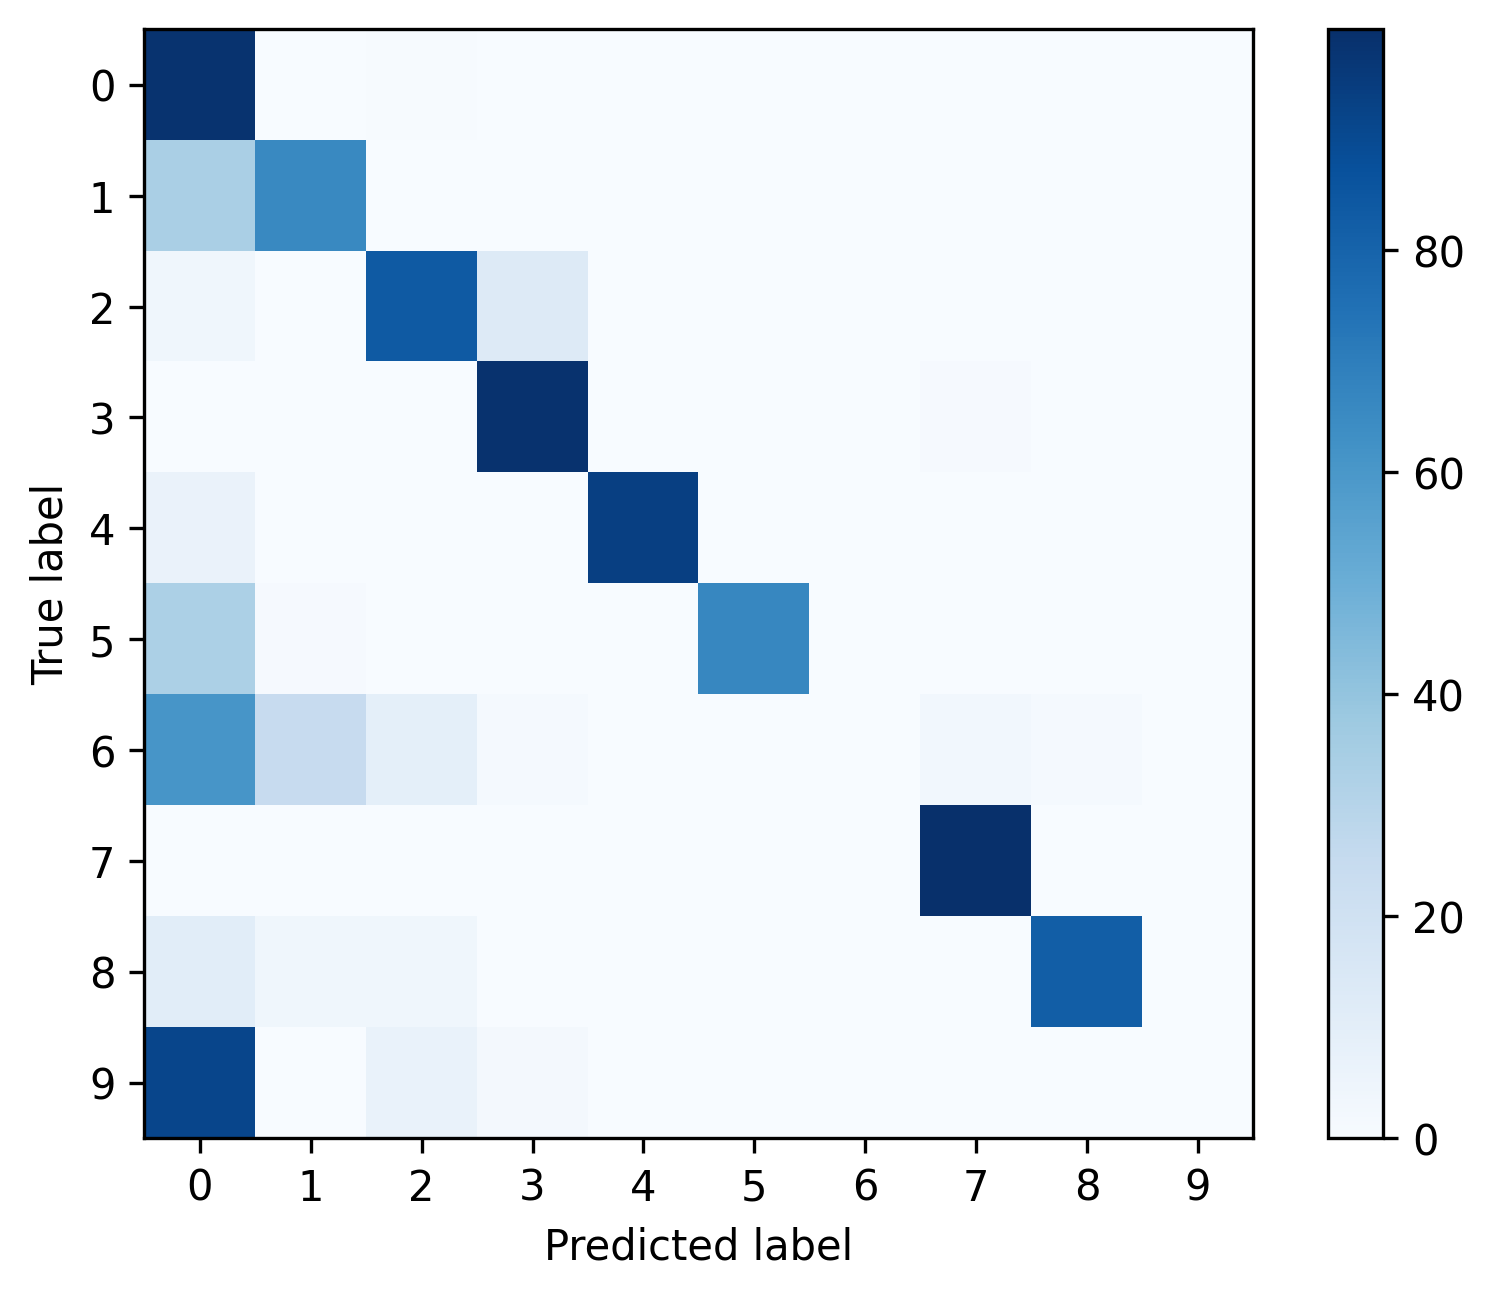

The file beside this chart, header and first rows:
, 0, 1, 2, 3, 4, 5, 6, 7, 8, 9
0, 0.9862, 0.001552, 0.004939, 0.003669, 0.001129, 0.0004234, 0.0, 0.001976, 0.0, 7.056167090036692e-05
1, 0.3385, 0.6563, 0.001727, 0.0, 0.0, 0.003454, 0.0, 0.0, 0.0, 0.0
2, 0.03642, 0.0002023, 0.8351, 0.1264, 0.0, 0.0, 0.0, 0.001618, 0.0002023, 0.0
3, 0.0001052, 0.0, 0.0004207, 0.9878, 0.0, 0.0, 0.0, 0.01167, 0.0, 0.0
4, 0.0625, 0.0, 0.0, 0.0, 0.9375, 0.0, 0.0, 0.0, 0.0, 0.0
5, 0.3278, 0.008299, 0.0, 0.0, 0.0, 0.6639, 0.0, 0.0, 0.0, 0.0
6, 0.6061, 0.2424, 0.09091, 0.01515, 0.0, 0.0, 0.0, 0.0303, 0.01515, 0.0
7, 0.000789, 0.0, 0.0003945, 0.0, 0.0, 0.0, 0.0, 0.9988, 0.0, 0.0
8, 0.1071, 0.03571, 0.03571, 0.0, 0.0, 0.0, 0.0, 0.0, 0.8214, 0.0
9, 0.9138, 0.0, 0.06897, 0.01724, 0.0, 0.0, 0.0, 0.0, 0.0, 0.0
